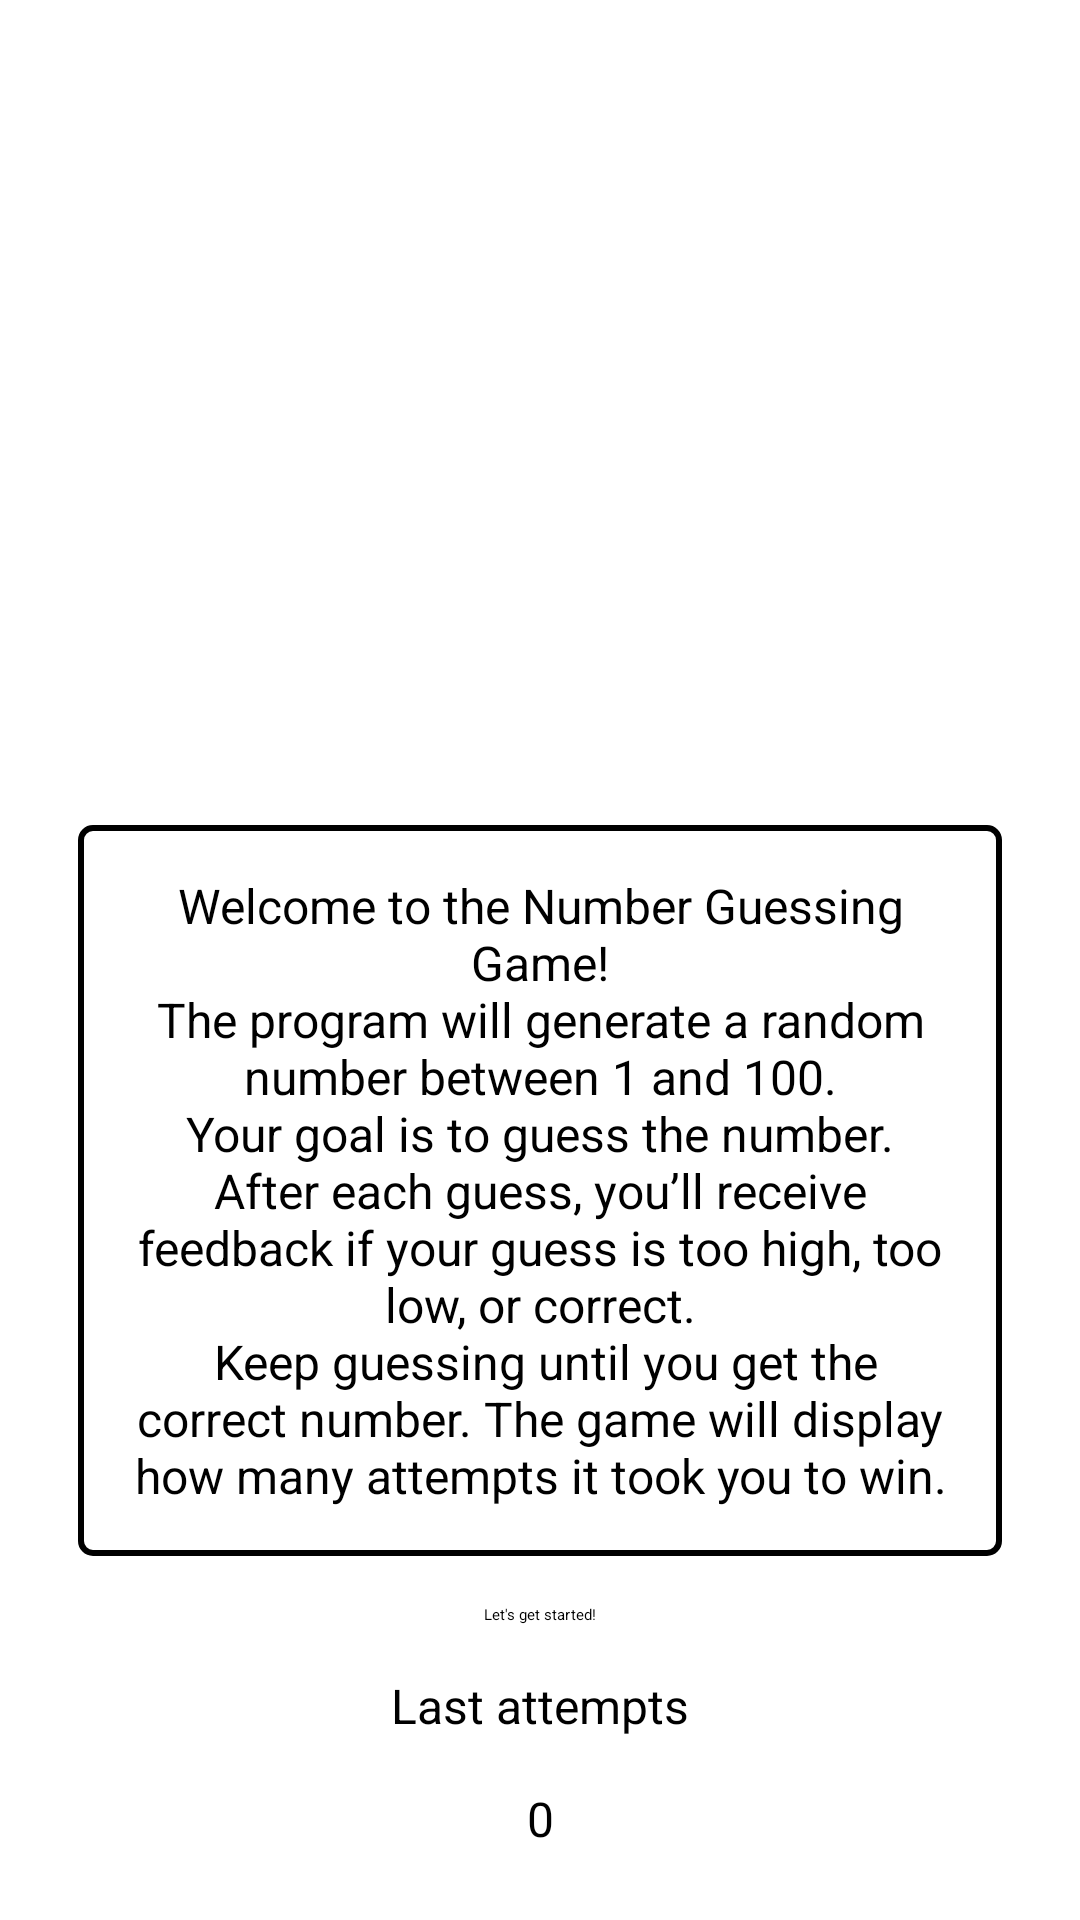

Reconstruct the res/layout file that produces this screen, plus the resources it refers to.
<!-- AndroidManifest.xml: application theme Theme.GuessNumber -->
<!-- res/layout/activity_main.xml -->
<?xml version="1.0" encoding="utf-8"?>
<LinearLayout xmlns:android="http://schemas.android.com/apk/res/android"
    xmlns:app="http://schemas.android.com/apk/res-auto"
    xmlns:tools="http://schemas.android.com/tools"
    android:id="@+id/main"
    android:layout_width="match_parent"
    android:layout_height="match_parent"
    android:orientation="vertical"
    android:gravity="center"
    android:background="@color/white"
    tools:context=".MainActivity" >

    <ImageView
        android:id="@+id/imageViewIntro"
        android:layout_width="220dp"
        android:layout_height="220dp"
        android:layout_marginTop="16dp"
        android:contentDescription="@string/presentation_image"
        app:srcCompat="@mipmap/lightbulb" />

    <TextView
        android:id="@+id/textViewIntro"
        android:layout_width="308dp"
        android:layout_height="wrap_content"
        android:gravity="center_horizontal"
        android:layout_marginTop="16dp"
        android:background="@drawable/textview_border"
        android:maxWidth="320dp"
        android:padding="16dp"
        android:text="@string/text_presentation"
        android:textColor="@color/black"
        android:textSize="16sp" />

    <Button
        android:id="@+id/buttonStart"
        android:layout_width="wrap_content"
        android:layout_height="wrap_content"
        android:layout_marginTop="16dp"
        android:backgroundTint="@color/golden_yellow"
        android:textColor="@color/black"
        android:text="@string/start_btn" />

    <LinearLayout
        android:layout_width="match_parent"
        android:layout_height="wrap_content"
        android:orientation="vertical"
        android:gravity="center_horizontal"
        android:layout_marginTop="16dp">

        <TextView
            android:id="@+id/textViewLastScore"
            android:layout_width="match_parent"
            android:layout_height="wrap_content"
            android:gravity="center"
            android:textAlignment="center"
            android:layout_marginBottom="16dp"
            android:textSize="16sp"
            android:text="@string/last_attempts"
            android:textColor="@color/black" />

        <TextView
            android:id="@+id/scoreNumber"
            android:layout_width="match_parent"
            android:layout_height="wrap_content"
            android:gravity="center"
            android:textAlignment="center"
            android:textSize="16sp"
            android:text="@string/score_number"
            android:textColor="@color/black" />

    </LinearLayout>

</LinearLayout>
<!-- resources referenced by this layout -->
<resources>
  <color name="black">#FF000000</color>
  <color name="golden_yellow">#FFD517</color>
  <color name="white">#FFFFFFFF</color>
  <!-- drawable textview_border (drawable) -->
  <?xml version="1.0" encoding="utf-8"?>
  <shape xmlns:android="http://schemas.android.com/apk/res/android">
      <solid android:color="@android:color/transparent" /> 
      <stroke
          android:width="2dp"
          android:color="@android:color/black" /> 
      <corners android:radius="4dp"/> 
  </shape>
  <string name="last_attempts">Last attempts</string>
  <string name="presentation_image">presentation image</string>
  <string name="score_number">0</string>
  <string name="start_btn">Let\'s get started!</string>
  <string name="text_presentation">
      Welcome to the Number Guessing Game!\nThe program will generate a random number between 1 and 100.\nYour goal is to guess the number.\nAfter each guess, you’ll receive feedback if your guess is too high, too low, or correct.\n
      Keep guessing until you get the correct number. The game will display how many attempts it took you to win.
      </string>
</resources>
